Run: headless pygame with SDL's dummy video driver; simulated clock (each Clock.tick advances the game by its frame time, no real sleeping); random seed 0; keys injected as events and as key.get_pressed() state; no mouse input.
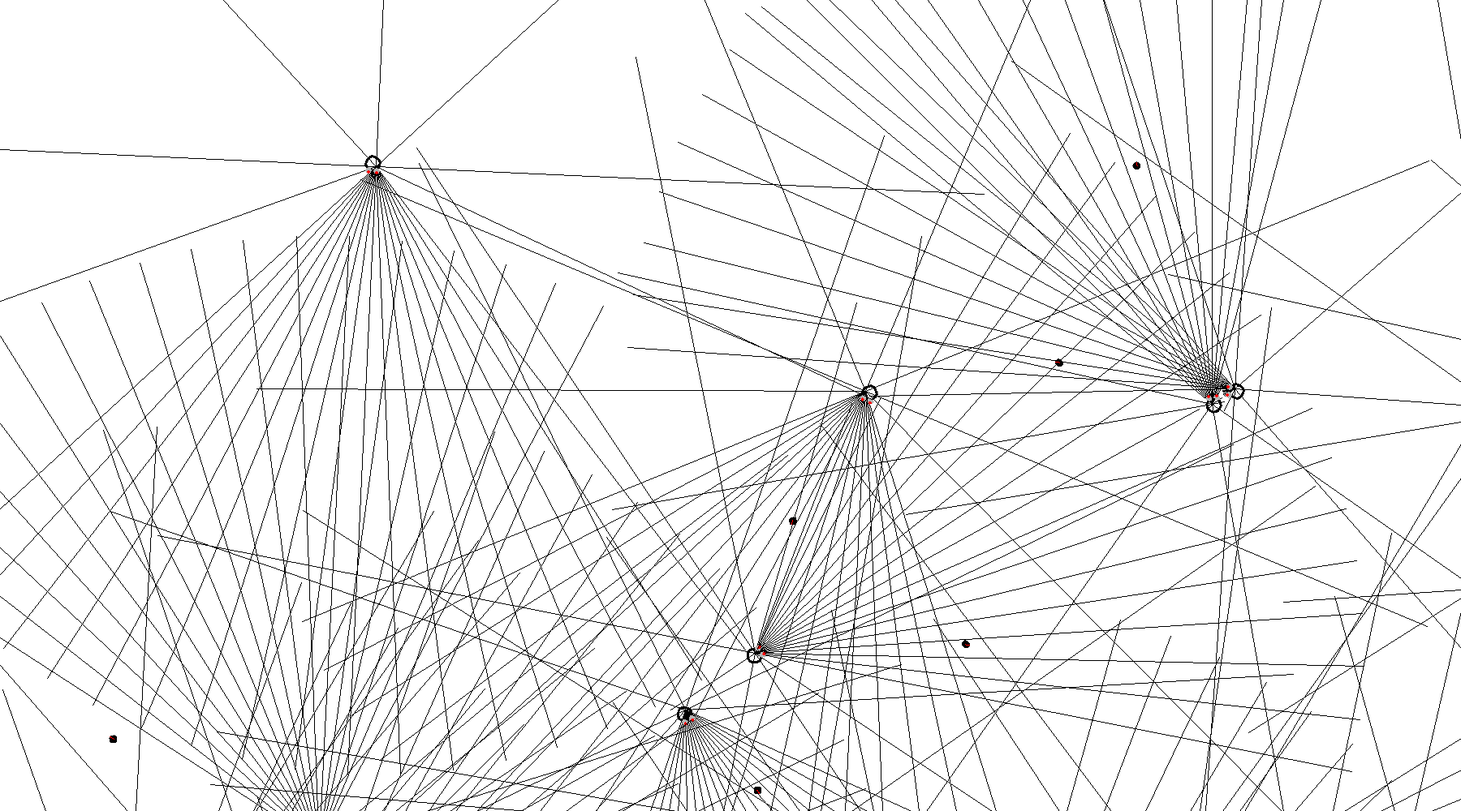
Frame 1 of 4 · flips 1–60 · no input
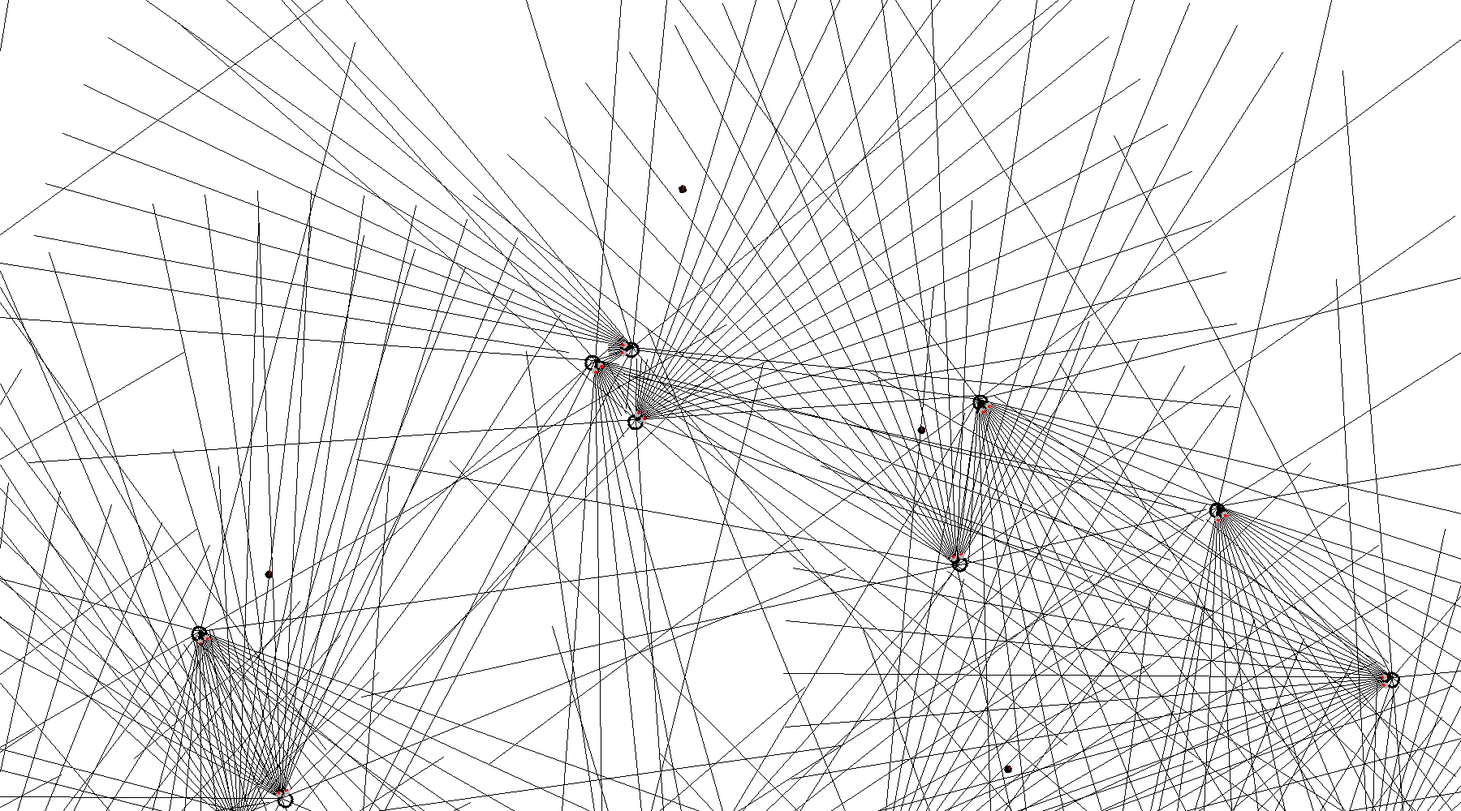
Frame 2 of 4 · flips 61–180 · tapped SPACE, RETURN · held RIGHT (→), D
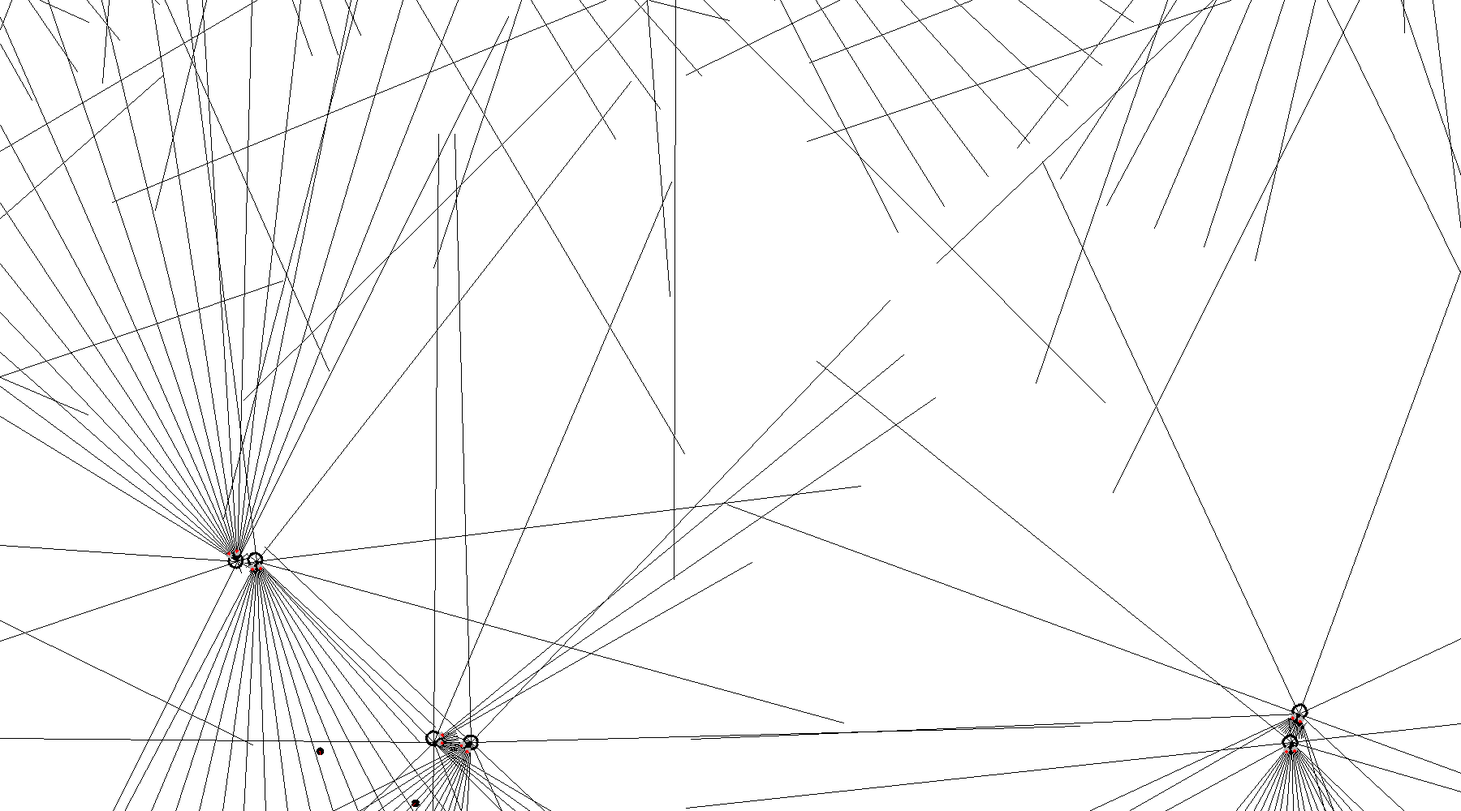
Frame 3 of 4 · flips 181–300 · held DOWN (↓), S
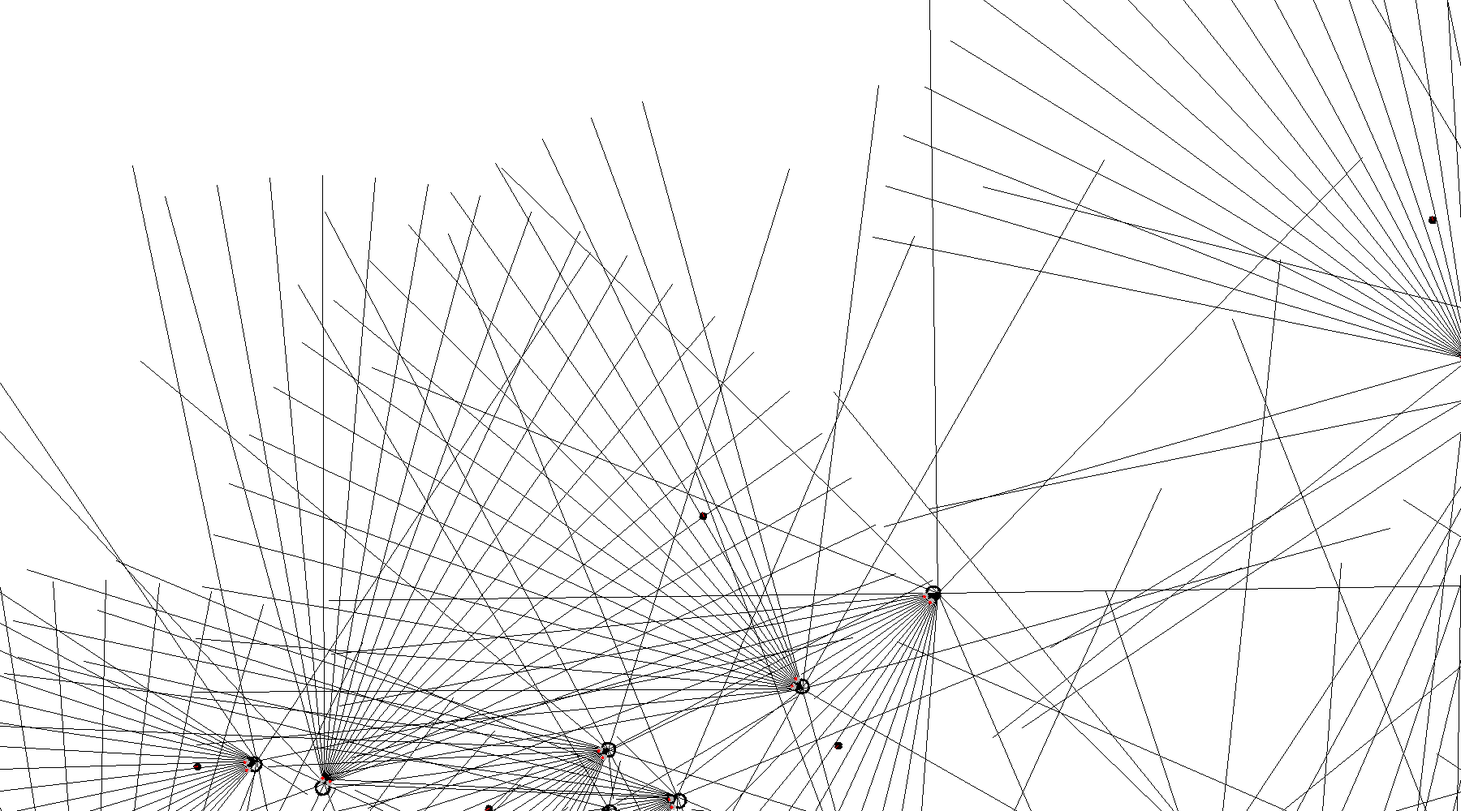
Frame 4 of 4 · flips 301–420 · held LEFT (←), A, UP (↑), W

The pygame program that drew these frames:

import pygame, sys, random, math, time

pygame.init()

screen_size = 1800,1000
map_size_x = 2500
map_size_y = 2500
drag = 0.01
global_timer = 1
players_start = 30
players_remaining = players_start
death_tick = 500
death_tick_damage = -1

generation = 0

clock = pygame.time.Clock()

fps = 30

camera_x = 0
camera_y = 0

movement_none = -1
movement_forward = 0
movement_forward_left = 1
movement_left = 2
movement_back_left = 3
movement_back = 4
movement_back_right = 5
movement_right = 6
movement_forward_right = 7

screen = pygame.display.set_mode(screen_size)
screen.fill(255)

vision_screen = pygame.Surface((map_size_x,map_size_y))
vision_screen_pxarray = pygame.PixelArray(vision_screen)
vision_screen_pxarray[:] = (255,255,255)

def rotate_center(image, angle):
    """rotate an image while keeping its center and size"""
    orig_rect = image.get_rect()
    rot_image = pygame.transform.rotate(image, angle)
    rot_rect = orig_rect.copy()
    rot_rect.center = rot_image.get_rect().center
    rot_image = rot_image.subsurface(rot_rect).copy()
    return rot_image

def reproduce(player):
    new_player = Player(random.randrange(100,map_size_x-100),random.randrange(100,map_size_y-100),0)
    new_player.weights_1 = player.weights_1
    new_player.weights_2 = player.weights_2

    for j in range(len(new_player.weights_1)):
        for k in range(len(new_player.weights_1[j])):
            new_player.weights_1[j][k] += -0.15+random.random()*0.3

    for j in range(len(new_player.weights_2)):
        for k in range(len(new_player.weights_2[j])):
            new_player.weights_2[j][k] += -0.15+random.random()*0.3

    return new_player

class Bullet:
    def __init__(self,x,y,ang,player):
        self.x = x
        self.y = y
        self.ang = ang
        self.spd = 20
        self.player = player
        self.lifetime = 20
        self.collision_box = pygame.Rect(x+2,y+2,6,6)
        self.collided = False
        self.base_image = pygame.Surface((10,10),flags=pygame.SRCALPHA)
        self.base_image.fill((255,255,255,0))
        pygame.draw.circle(self.base_image,(0,0,0),(5,5),5)
        pygame.draw.line(self.base_image,(255,0,0),(5,0),(5,5),1)
        self.image = self.base_image
        self.image = rotate_center(self.image,math.degrees(self.ang))
    
    def update(self):
        try:
            pixel_below = vision_screen_pxarray[round(self.x+5),round(self.y+5)]
            if self.x > 0 and self.x < map_size_x and self.y > 0 and self.y < map_size_y and\
            pixel_below != vision_screen.map_rgb(255,255,255) and pixel_below != self.player:
                self.collided = True
                try:
                    if players[pixel_below].hp > 0:
                        players[pixel_below].hp -= 1
                        players[self.player].damage_dealt += 1
                        players[pixel_below].last_hurt_by = self.player
                except:
                    pass
        except:
            players[self.player].misses += 1
            self.collided = True
        
        self.lifetime -= 1
        if self.lifetime <= 0:
            players[self.player].misses += 1
            self.collided = True

        self.x += math.cos(self.ang+0.5*math.pi)*self.spd
        self.y += -math.sin(self.ang+0.5*math.pi)*self.spd

        self.image = self.base_image
        self.image = rotate_center(self.image,math.degrees(self.ang))

class Eye:
    def __init__(self,x,y,ang_offset,player):
        self.x = x
        self.y = y
        self.ang_offset = ang_offset
        self.ang = ang_offset
        self.player = player
        self.vision_jump = 10
        self.see_player = False
        self.see_edge = False
    
    def see(self):
        self.see_player = False
        self.see_edge = False
        see_point_x = self.x
        see_point_y = self.y
        jump_x = math.cos(self.ang+0.5*math.pi)*self.vision_jump
        jump_y = -math.sin(self.ang+0.5*math.pi)*self.vision_jump
        for i in range(30):
            see_point_x += jump_x
            see_point_y += jump_y
            if i < 15:
                self.vision_jump = 15
            else:
                self.vision_jump = 25
            if see_point_x < 0 or see_point_y < 0:
                pygame.draw.line(screen,0,(self.x-camera_x,self.y-camera_y),(see_point_x-camera_x,see_point_y-camera_y))
                self.see_edge = True
                return
            try:
                pixel_below = vision_screen_pxarray[round(see_point_x),round(see_point_y)]
            except:
                pygame.draw.line(screen,0,(self.x-camera_x,self.y-camera_y),(see_point_x-camera_x,see_point_y-camera_y))
                self.see_edge = True
                return
            if pixel_below != vision_screen.map_rgb(255,255,255) and pixel_below != self.player:
                self.see_player = True
                pygame.draw.line(screen,0,(self.x-camera_x,self.y-camera_y),(see_point_x-camera_x,see_point_y-camera_y))
                return
        pygame.draw.line(screen,0,(self.x-camera_x,self.y-camera_y),(see_point_x-camera_x,see_point_y-camera_y))

class Player:
    def __init__(self,x,y,id):
        self.x = x
        self.y = y
        self.ang = random.random()*math.pi*2
        self.id = id
        self.spd = 3
        self.shoot_cooldown = 0
        self.movement_direction = movement_none
        self.ang_change = 0
        self.hp = 10
        self.death_position = 0
        self.fitness = 0
        self.damage_dealt = 0
        self.misses = 0
        self.kills = 0
        self.last_hurt_by = None

        self.eyes = []
        eye_number = 25
        for i in range(eye_number-7):
            self.eyes.append(Eye(self.x+15,self.y+15,-math.pi*0.25+i*math.pi*(1/((eye_number-7)*2)),self.id))
        self.eyes.append(Eye(self.x+15,self.y+15,-math.pi*0.375,self.id))
        self.eyes.append(Eye(self.x+15,self.y+15,-math.pi*0.5,self.id))
        self.eyes.append(Eye(self.x+15,self.y+15,-math.pi*0.75,self.id))
        self.eyes.append(Eye(self.x+15,self.y+15,-math.pi,self.id))
        self.eyes.append(Eye(self.x+15,self.y+15,math.pi*0.75,self.id))
        self.eyes.append(Eye(self.x+15,self.y+15,math.pi*0.5,self.id))
        self.eyes.append(Eye(self.x+15,self.y+15,math.pi*0.375,self.id))

        self.move_threshold = 3.5

        self.hidden_nodes = []
        for i in range(40):
            self.hidden_nodes.append(0)

        self.outputs = []
        for i in range(7):
            self.outputs.append(0)

        self.weights_1 = []
        for i in range(eye_number*2+4):
            self.weights_1.append([])
            for j in range(len(self.hidden_nodes)):
                self.weights_1[i].append(-1+(random.random()*2))
        self.hidden_nodes.append(1)
        self.weights_2 = []
        for i in range(len(self.hidden_nodes)):
            self.weights_2.append([])
            for j in range(len(self.outputs)):
                self.weights_2[i].append(-1+(random.random()*2))

        self.base_image = pygame.Surface((30,30),flags=pygame.SRCALPHA)
        self.base_image.fill((255,255,255,0))
        pygame.draw.circle(self.base_image,(0,0,0),(15,15),10,3)
        pygame.draw.circle(self.base_image,(180,180,180),(10,6),4)
        pygame.draw.circle(self.base_image,(255,0,0),(10,4),2)
        pygame.draw.circle(self.base_image,(180,180,180),(20,6),4)
        pygame.draw.circle(self.base_image,(255,0,0),(20,4),2)
        self.image = self.base_image
        self.image = rotate_center(self.image,math.degrees(self.ang))

    def __repr__(self):
        return str((self.x,self.y,self.fitness))
        
    def ai(self):
        inputs = []

        for eye in self.eyes:
            if eye.see_edge:
                inputs.append(1)
            else:
                inputs.append(-1)
            if eye.see_player:
                inputs.append(1)
            else:
                inputs.append(-1)

        self.hidden_nodes = []
        for i in range(39):
            self.hidden_nodes.append(0)

        for i in range(3):
            inputs.append(min(max(self.outputs[4+i],-1),1))

        self.outputs = []
        for i in range(7):
            self.outputs.append(0)

        inputs.append(1)

        for i,inp in enumerate(inputs):
            for j,hid in enumerate(self.hidden_nodes):
                self.hidden_nodes[j] += inp*self.weights_1[i][j]

        self.hidden_nodes.append(1)

        for i,hid in enumerate(self.hidden_nodes):
            for j,out in enumerate(self.outputs):
                self.outputs[j] += hid*self.weights_2[i][j]

        if self.outputs[0] <= -self.move_threshold and self.outputs[1] <= -self.move_threshold:
            self.movement_direction = movement_back_left
        if self.outputs[0] <= -self.move_threshold and self.outputs[1] > -self.move_threshold and self.outputs[1] < self.move_threshold:
            self.movement_direction = movement_left
        if self.outputs[0] <= -self.move_threshold and self.outputs[1] >= self.move_threshold:
            self.movement_direction = movement_forward_left
        if self.outputs[0] > -self.move_threshold and self.outputs[0] < self.move_threshold and self.outputs[1] <= -self.move_threshold:
            self.movement_direction = movement_back
        if self.outputs[0] > -self.move_threshold and self.outputs[0] < self.move_threshold and self.outputs[1] > -self.move_threshold and self.outputs[1] < self.move_threshold:
            self.movement_direction = movement_none
        if self.outputs[0] > -self.move_threshold and self.outputs[0] < self.move_threshold and self.outputs[1] >= self.move_threshold:
            self.movement_direction = movement_forward
        if self.outputs[0] >= self.move_threshold and self.outputs[1] <= -self.move_threshold:
            self.movement_direction = movement_back_right
        if self.outputs[0] >= self.move_threshold and self.outputs[1] > -self.move_threshold and self.outputs[1] < self.move_threshold:
            self.movement_direction = movement_right
        if self.outputs[0] >= self.move_threshold and self.outputs[1] >= self.move_threshold:
            self.movement_direction = movement_forward_right
        
        if self.outputs[3] >= self.move_threshold:
            self.spd = 3
            if self.outputs[2] <= -self.move_threshold:
                self.ang -= 0.05
            if self.outputs[2] >= self.move_threshold:
                self.ang += 0.05
            if self.shoot_cooldown <= 0:
                self.shoot()
                self.shoot_cooldown = 15
        else:
            self.spd = 5
            if self.outputs[2] <= -self.move_threshold:
                self.ang -= 0.08
            if self.outputs[2] >= self.move_threshold:
                self.ang += 0.08

    def see(self):
        for eye in self.eyes:
            eye.player = self.id
            eye.x = self.x+15
            eye.y = self.y+15
            eye.ang = eye.ang_offset+self.ang
            eye.see()

    def shoot(self):
        bullets.append(Bullet(self.x+math.cos(self.ang+0.5*math.pi)+12,
        self.y-math.sin(self.ang+0.5*math.pi)+12,
        self.ang,
        self.id))

    def update(self):
        self.see()

        self.ai()

        if self.ang > 2*math.pi:
            self.ang -= 2*math.pi
        if self.ang < 0:
            self.ang += 2*math.pi

        vision_screen_pxarray[round(self.x-4):round(self.x+34),round(self.y-4):round(self.y+34)] = (255,255,255)

        if self.movement_direction == movement_forward:
            self.x += math.cos(self.ang+0.5*math.pi)*self.spd
            self.y += -math.sin(self.ang+0.5*math.pi)*self.spd
        elif self.movement_direction == movement_forward_left:
            self.x += math.cos(self.ang+0.75*math.pi)*self.spd
            self.y += -math.sin(self.ang+0.75*math.pi)*self.spd
        elif self.movement_direction == movement_left:
            self.x += math.cos(self.ang+math.pi)*self.spd
            self.y += -math.sin(self.ang+math.pi)*self.spd
        elif self.movement_direction == movement_back_left:
            self.x += math.cos(self.ang+1.25*math.pi)*self.spd
            self.y += -math.sin(self.ang+1.25*math.pi)*self.spd
        elif self.movement_direction == movement_back:
            self.x += math.cos(self.ang+1.5*math.pi)*self.spd
            self.y += -math.sin(self.ang+1.5*math.pi)*self.spd
        elif self.movement_direction == movement_back_right:
            self.x += math.cos(self.ang+1.75*math.pi)*self.spd
            self.y += -math.sin(self.ang+1.75*math.pi)*self.spd
        elif self.movement_direction == movement_right:
            self.x += math.cos(self.ang)*self.spd
            self.y += -math.sin(self.ang)*self.spd
        elif self.movement_direction == movement_forward_right:
            self.x += math.cos(self.ang+0.25*math.pi)*self.spd
            self.y += -math.sin(self.ang+0.25*math.pi)*self.spd

        if self.x < 100:
            self.x = 100
        if self.x > map_size_x-100:
            self.x = map_size_x-100
        if self.y < 100:
            self.y = 100
        if self.y > map_size_y-100:
            self.y = map_size_y-100

        if self.hp > 0:
            vision_screen_pxarray[round(self.x-4):round(self.x+34),round(self.y-4):round(self.y+34)] = (0,0,self.id)

        self.image = self.base_image
        self.image = rotate_center(self.image,math.degrees(self.ang))

        self.shoot_cooldown -= 1

players = []
bullets = []

print("Generation 0")

for i in range(players_start):
    players.append(Player(random.randrange(100,map_size_x-100),random.randrange(100,map_size_y-100),i))

pygame.display.flip()

while True:
    clock.tick(fps)

    screen.fill((255,255,255))
    for event in pygame.event.get():
        if event.type == pygame.QUIT: sys.exit()

    key = pygame.key.get_pressed()
    if key[pygame.K_LEFT]: 
        camera_x -= 30
    if key[pygame.K_RIGHT]:
        camera_x += 30
    if key[pygame.K_UP]:
        camera_y -= 30
    if key[pygame.K_DOWN]:
        camera_y += 30

    if camera_x < 0:
        camera_x = 0
    if camera_x > map_size_x-screen_size[0]:
        camera_x = map_size_x-screen_size[0]
    if camera_y < 0:
        camera_y = 0
    if camera_y > map_size_y-screen_size[1]:
        camera_y = map_size_y-screen_size[1]

    for i,player in enumerate(players):
        player.id = i
        if global_timer % death_tick == 0:
            if death_tick_damage > 0:
                player.hp -= death_tick_damage
            player.last_hurt_by = None
        if player.death_position == 0:
            if player.hp <= 0:
                player.death_position = players_remaining
                players_remaining -= 1
                if player.last_hurt_by != None:
                    killer = players[player.last_hurt_by]
                    try:
                        killer.kills += 1
                        killer.hp += 10
                    except:
                        players[random.randrange(len(players)-1)].kills += 1
                else:
                    players[random.randrange(len(players)-1)].kills += 1
            #try:
            player.update()
            #except:
            #    print("Player Update Error")
            screen.blit(player.image,(player.x-camera_x,player.y-camera_y))

    for bullet in reversed(bullets):
        bullet.update()
        screen.blit(bullet.image,(bullet.x-camera_x,bullet.y-camera_y))
        if bullet.collided:
            bullets.remove(bullet)

    if players_remaining <= 1:
        new_players = []

        for player in players:
            player.fitness += player.kills*80
            player.fitness += player.damage_dealt*2
            player.fitness -= player.misses
            player.fitness -= player.death_position*2

        players.sort(reverse=True,key=lambda player: player.fitness)

        print("The results are in!")
        fitnesses = []
        for player in players:
            fitnesses.append((player.fitness,player.id))
        print(fitnesses)

        players = players[0:10]

        print("Creating new players...")

        for player in players:
            for i in range(3):
                new_players.append(reproduce(player))

        print(new_players)
        
        players = new_players

        generation += 1
        print("Generation "+str(generation))
        death_tick_damage = 0
        global_timer = 1
        screen.fill((255,255,255))
        vision_screen_pxarray[:] = (255,255,255)
        players_remaining = players_start

    if global_timer % death_tick == 0:
        death_tick_damage += 1

    pygame.display.flip()
    global_timer += 1
